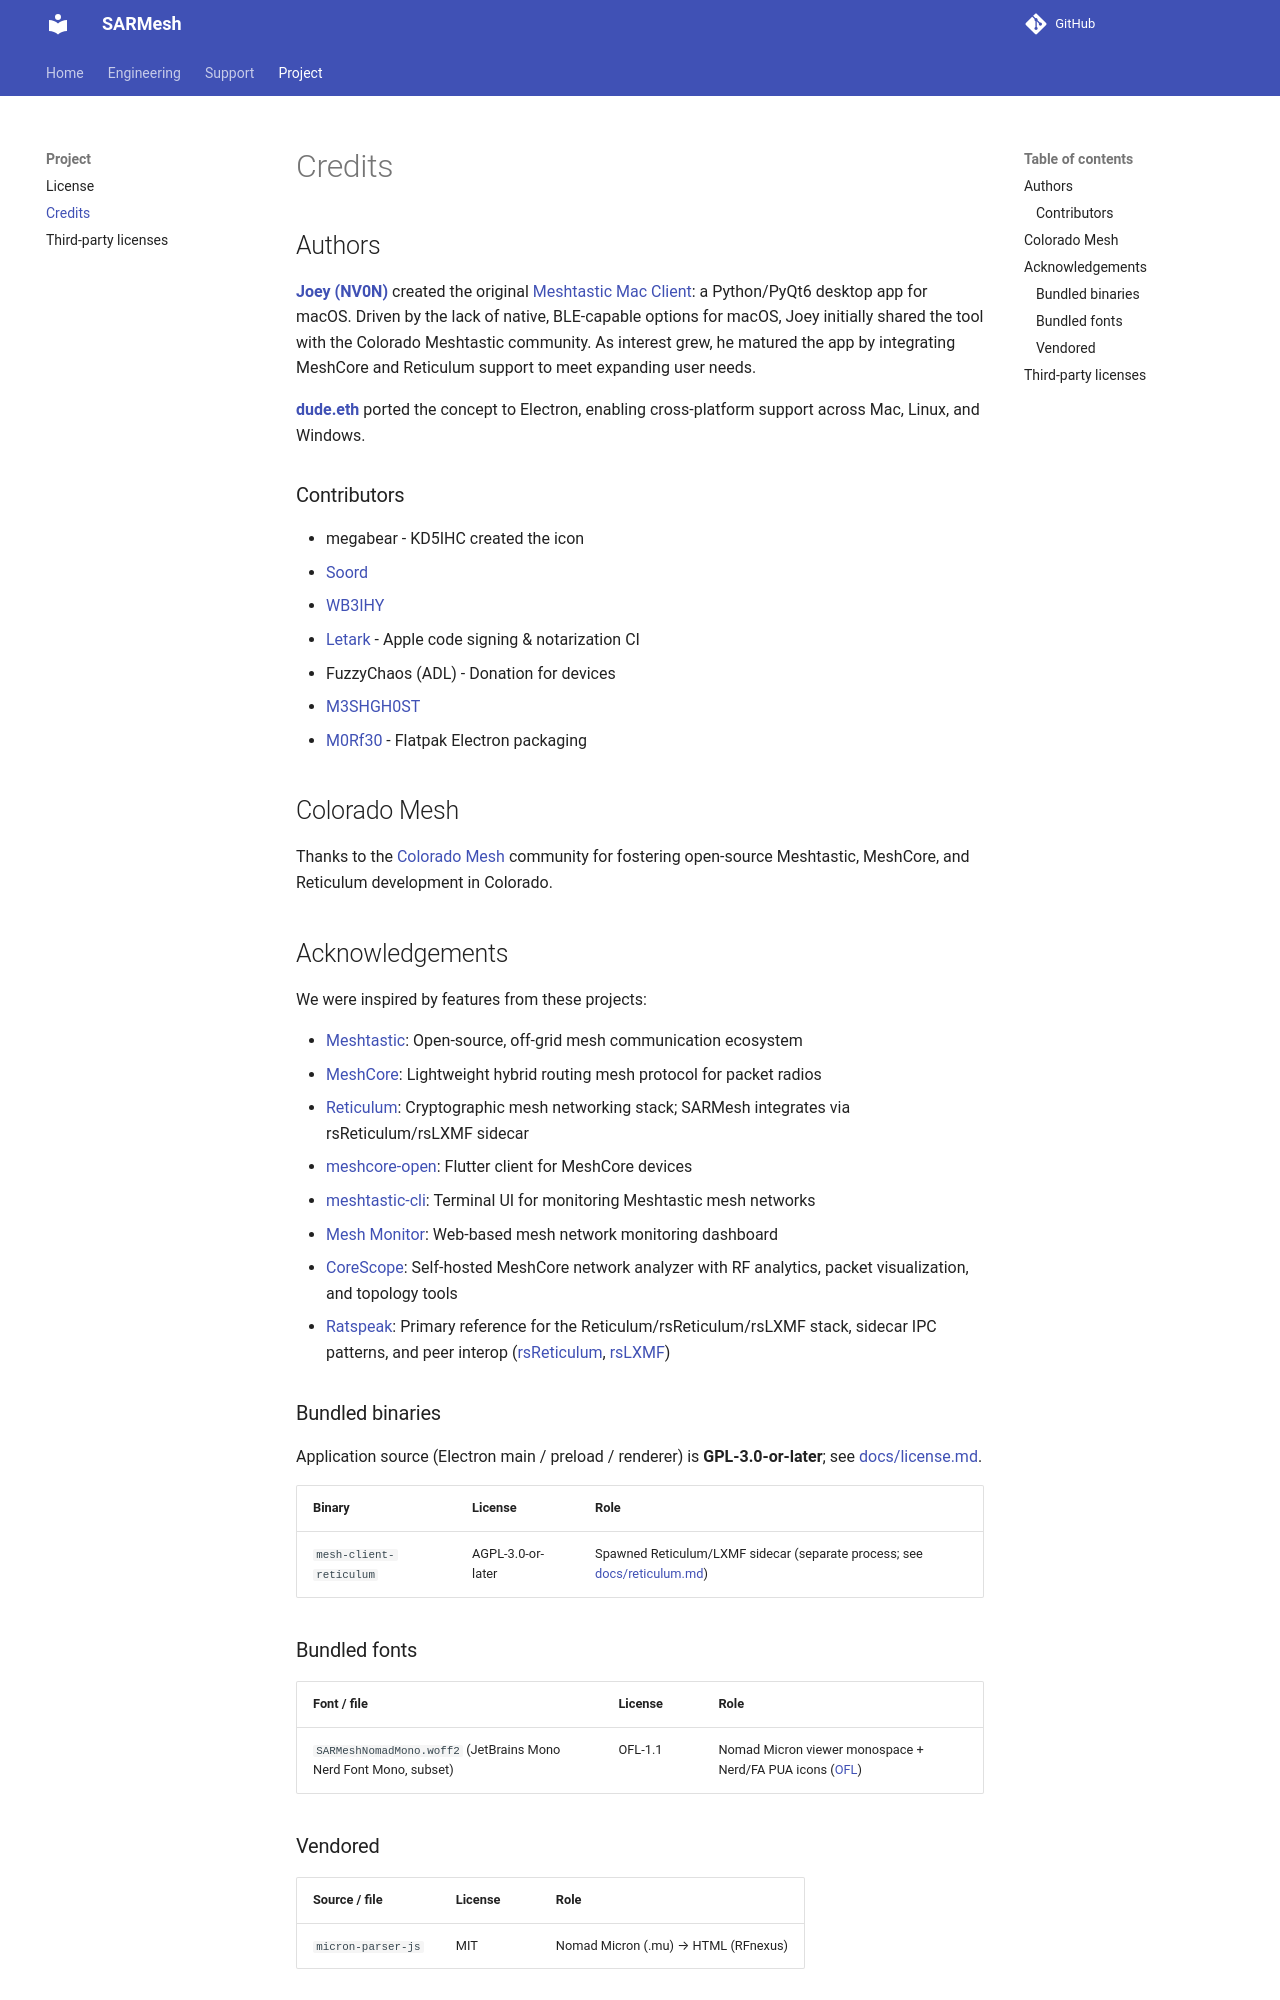

repository: W9MDM/SARMesh · page: credits/index.html · generator: mkdocs

# Credits

## Authors

**[Joey (NV0N)](https://github.com/rinchen)** created the original [Meshtastic Mac Client](https://github.com/Colorado-Mesh/meshtastic_mac_client): a Python/PyQt6 desktop app for macOS. Driven by the lack of native, BLE-capable options for macOS, Joey initially shared the tool with the Colorado Meshtastic community. As interest grew, he matured the app by integrating MeshCore and Reticulum support to meet expanding user needs.

**[dude.eth](https://github.com/defidude)** ported the concept to Electron, enabling cross-platform support across Mac, Linux, and Windows.

### Contributors

- megabear - KD5IHC created the icon
- [Soord](https://github.com/soord)
- [WB3IHY](https://github.com/WB3IHY)
- [Letark](https://github.com/Letark) - Apple code signing & notarization CI
- FuzzyChaos (ADL) - Donation for devices
- [M3SHGH0ST](https://github.com/cj-vana)
- [M0Rf30](https://github.com/M0Rf30) - Flatpak Electron packaging

## Colorado Mesh

Thanks to the [Colorado Mesh](https://coloradomesh.org) community for fostering open-source Meshtastic, MeshCore, and Reticulum development in Colorado.

## Acknowledgements

We were inspired by features from these projects:

- [Meshtastic](https://github.com/meshtastic): Open-source, off-grid mesh communication ecosystem
- [MeshCore](https://github.com/meshcore-dev): Lightweight hybrid routing mesh protocol for packet radios
- [Reticulum](https://reticulum.network/): Cryptographic mesh networking stack; SARMesh integrates via rsReticulum/rsLXMF sidecar
- [meshcore-open](https://github.com/zjs81/meshcore-open): Flutter client for MeshCore devices
- [meshtastic-cli](https://github.com/statico/meshtastic-cli): Terminal UI for monitoring Meshtastic mesh networks
- [Mesh Monitor](https://meshmonitor.org/): Web-based mesh network monitoring dashboard
- [CoreScope](https://github.com/Kpa-clawbot/CoreScope): Self-hosted MeshCore network analyzer with RF analytics, packet visualization, and topology tools
- [Ratspeak](https://github.com/ratspeak/Ratspeak): Primary reference for the Reticulum/rsReticulum/rsLXMF stack, sidecar IPC patterns, and peer interop ([rsReticulum](https://github.com/ratspeak/rsReticulum), [rsLXMF](https://github.com/ratspeak/rsLXMF))

### Bundled binaries

Application source (Electron main / preload / renderer) is **GPL-3.0-or-later**; see [docs/license.md](license.md).

| Binary                  | License           | Role                                                                                     |
| ----------------------- | ----------------- | ---------------------------------------------------------------------------------------- |
| `mesh-client-reticulum` | AGPL-3.0-or-later | Spawned Reticulum/LXMF sidecar (separate process; see [docs/reticulum.md](reticulum.md)) |

### Bundled fonts

| Font / file                                                      | License | Role                                                                                                                  |
| ---------------------------------------------------------------- | ------- | --------------------------------------------------------------------------------------------------------------------- |
| `SARMeshNomadMono.woff2` (JetBrains Mono Nerd Font Mono, subset) | OFL-1.1 | Nomad Micron viewer monospace + Nerd/FA PUA icons ([OFL](../src/renderer/assets/fonts/OFL-JetBrainsMonoNerdFont.txt)) |
